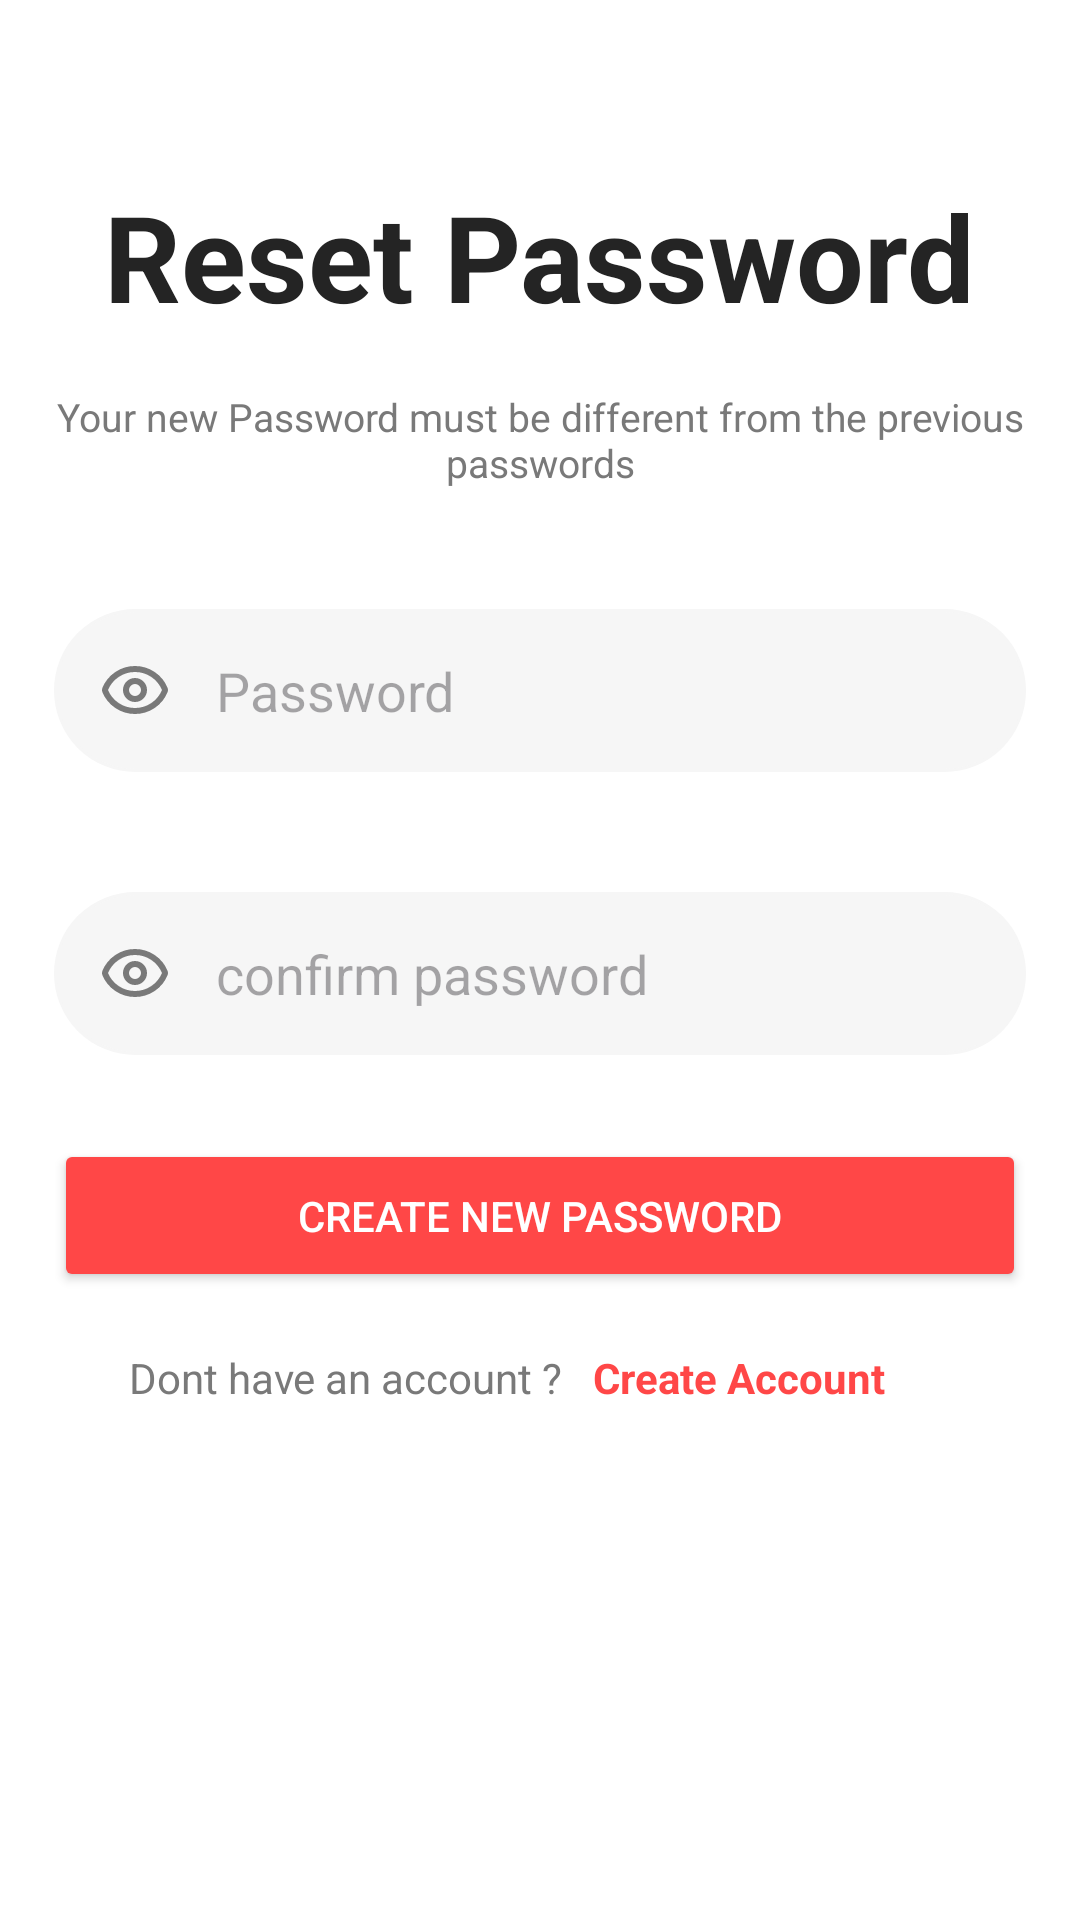

This screen was rendered from an Android layout file. Write that file and the resources it references.
<!-- AndroidManifest.xml: activity theme Theme.Ecommerce_application_group -->
<!-- res/layout/activity_reset_password.xml -->
<?xml version="1.0" encoding="utf-8"?>
<androidx.constraintlayout.widget.ConstraintLayout xmlns:android="http://schemas.android.com/apk/res/android"
    xmlns:app="http://schemas.android.com/apk/res-auto"
    xmlns:tools="http://schemas.android.com/tools"
    android:layout_width="match_parent"
    android:layout_height="match_parent"
    android:background="@color/white"
    tools:context=".ResetPasswordActivity">
    <TextView
        android:id="@+id/textView"
        android:layout_width="wrap_content"
        android:layout_height="wrap_content"
        android:text="@string/reset_password"
        android:textColor="@color/black"
        android:textSize="40sp"
        android:textStyle="bold"
        app:layout_constraintBottom_toBottomOf="parent"
        app:layout_constraintEnd_toEndOf="parent"
        app:layout_constraintStart_toStartOf="parent"
        app:layout_constraintTop_toTopOf="parent"
        app:layout_constraintVertical_bias="0.1" />


    <TextView
        android:id="@+id/textView2"
        android:layout_width="wrap_content"
        android:layout_height="wrap_content"
        android:layout_marginTop="18dp"
        android:textAlignment="center"
        android:text="@string/password_resetMessage"
        android:textColor="@color/Gray"
        android:textSize="13sp"
        app:layout_constraintEnd_toEndOf="parent"
        app:layout_constraintHorizontal_bias="0.537"
        app:layout_constraintStart_toStartOf="parent"
        app:layout_constraintTop_toBottomOf="@+id/textView" />





    <EditText
        android:id="@+id/password"
        android:layout_width="0dp"
        android:layout_height="wrap_content"
        android:layout_marginTop="40dp"
        android:inputType="textPassword"
        android:background="@drawable/rounded_inputs"
        android:hint="@string/Password"
        android:padding="15dp"
        android:drawableStart="@drawable/eye"
        android:drawablePadding="15dp"
        android:textColor="@color/black"
        android:shadowRadius="@integer/material_motion_duration_long_2"
        app:layout_constraintEnd_toEndOf="parent"
        app:layout_constraintStart_toStartOf="parent"
        app:layout_constraintTop_toBottomOf="@+id/textView2"
        app:layout_constraintWidth_percent=".9" />

    <EditText
        android:id="@+id/verify_password"
        android:layout_width="0dp"
        android:layout_height="wrap_content"
        android:layout_marginTop="40dp"
        android:background="@drawable/rounded_inputs"
        android:drawableStart="@drawable/eye"
        android:drawablePadding="15dp"
        android:hint="@string/confirm_password"
        android:inputType="textPassword"
        android:padding="15dp"
android:textColor="@color/black"
        android:shadowRadius="@integer/material_motion_duration_long_2"
        app:layout_constraintEnd_toEndOf="parent"
        app:layout_constraintStart_toStartOf="parent"
        app:layout_constraintTop_toBottomOf="@+id/password"
        app:layout_constraintWidth_percent=".9" />

    <Button
        android:id="@+id/button2"
        android:layout_width="0dp"
        android:layout_height="wrap_content"
        android:layout_marginTop="28dp"
        android:textColor="@color/white"
        android:backgroundTint="@color/lightRed"
        android:onClick="restPassword"
        android:padding="16dp"
        android:text="@string/create_new_password"
        app:layout_constraintEnd_toEndOf="parent"
        app:layout_constraintStart_toStartOf="parent"
        app:layout_constraintTop_toBottomOf="@+id/verify_password"

        app:layout_constraintWidth_percent=".9" />


    <TextView
        android:id="@+id/textView4"
        android:layout_width="wrap_content"
        android:layout_height="wrap_content"
        android:text="@string/dont_have_an_account"
        android:textColor="@color/Gray"
        app:layout_constraintBottom_toBottomOf="parent"
        app:layout_constraintEnd_toEndOf="parent"
        app:layout_constraintHorizontal_bias=".2"
        app:layout_constraintStart_toStartOf="parent"

        app:layout_constraintTop_toBottomOf="@+id/button2"
        app:layout_constraintVertical_bias=".1" />

    <TextView
        android:layout_width="wrap_content"
        android:layout_height="wrap_content"
        android:layout_marginStart="10dp"
        android:text="@string/register"
        android:textColor="@color/lightRed"
        android:textStyle="bold"

        android:onClick="signup"
        app:layout_constraintBottom_toBottomOf="@+id/textView4"
        app:layout_constraintStart_toEndOf="@+id/textView4"
        app:layout_constraintTop_toTopOf="@+id/textView4"
        app:layout_constraintVertical_bias="0.0" />
</androidx.constraintlayout.widget.ConstraintLayout>
<!-- resources referenced by this layout -->
<resources>
  <color name="Gray">#797979</color>
  <color name="black">#242424</color>
  <color name="lightRed">#ff4747</color>
  <color name="white">#FFFFFFFF</color>
  <!-- drawable eye (drawable) -->
  <vector xmlns:android="http://schemas.android.com/apk/res/android"
      android:width="24dp"
      android:height="24dp"
      android:viewportWidth="24"
      android:viewportHeight="24">
    <path
        android:pathData="M2.062,12.348a1,1 0,0 1,0 -0.696,10.75 10.75,0 0,1 19.876,0 1,1 0,0 1,0 0.696,10.75 10.75,0 0,1 -19.876,0"
        android:strokeLineJoin="round"
        android:strokeWidth="2"
        android:fillColor="#00000000"
        android:strokeColor="@color/Gray"
        android:strokeLineCap="round"/>
    <path
        android:pathData="M12,12m-3,0a3,3 0,1 1,6 0a3,3 0,1 1,-6 0"
        android:strokeLineJoin="round"
        android:strokeWidth="2"
        android:fillColor="#00000000"
        android:strokeColor="@color/Gray"
        android:strokeLineCap="round"/>
  </vector>
  <!-- drawable rounded_inputs (drawable) -->
  <?xml version="1.0" encoding="utf-8"?>
  <shape xmlns:android="http://schemas.android.com/apk/res/android">
  
      <corners android:radius="50dp"/>
      <solid android:color="@color/lightGray"/>
      <stroke android:color="@color/lightGray" android:width="1dp"/>
  </shape>
  <string name="Password">Password</string>
  <string name="confirm_password">confirm password</string>
  <string name="create_new_password">create new password</string>
  <string name="dont_have_an_account">Dont have an account ?</string>
  <string name="password_resetMessage">Your new Password must be different from the previous passwords</string>
  <string name="register">Create Account</string>
  <string name="reset_password">Reset Password</string>
  <style name="Theme.Ecommerce_application_group" parent="Base.Theme.Ecommerce_application_group" />
  <color name="lightGray">#f6f6f6</color>
  <style name="Base.Theme.Ecommerce_application_group" parent="Theme.Material3.DayNight.NoActionBar">
          
          
      </style>
</resources>
